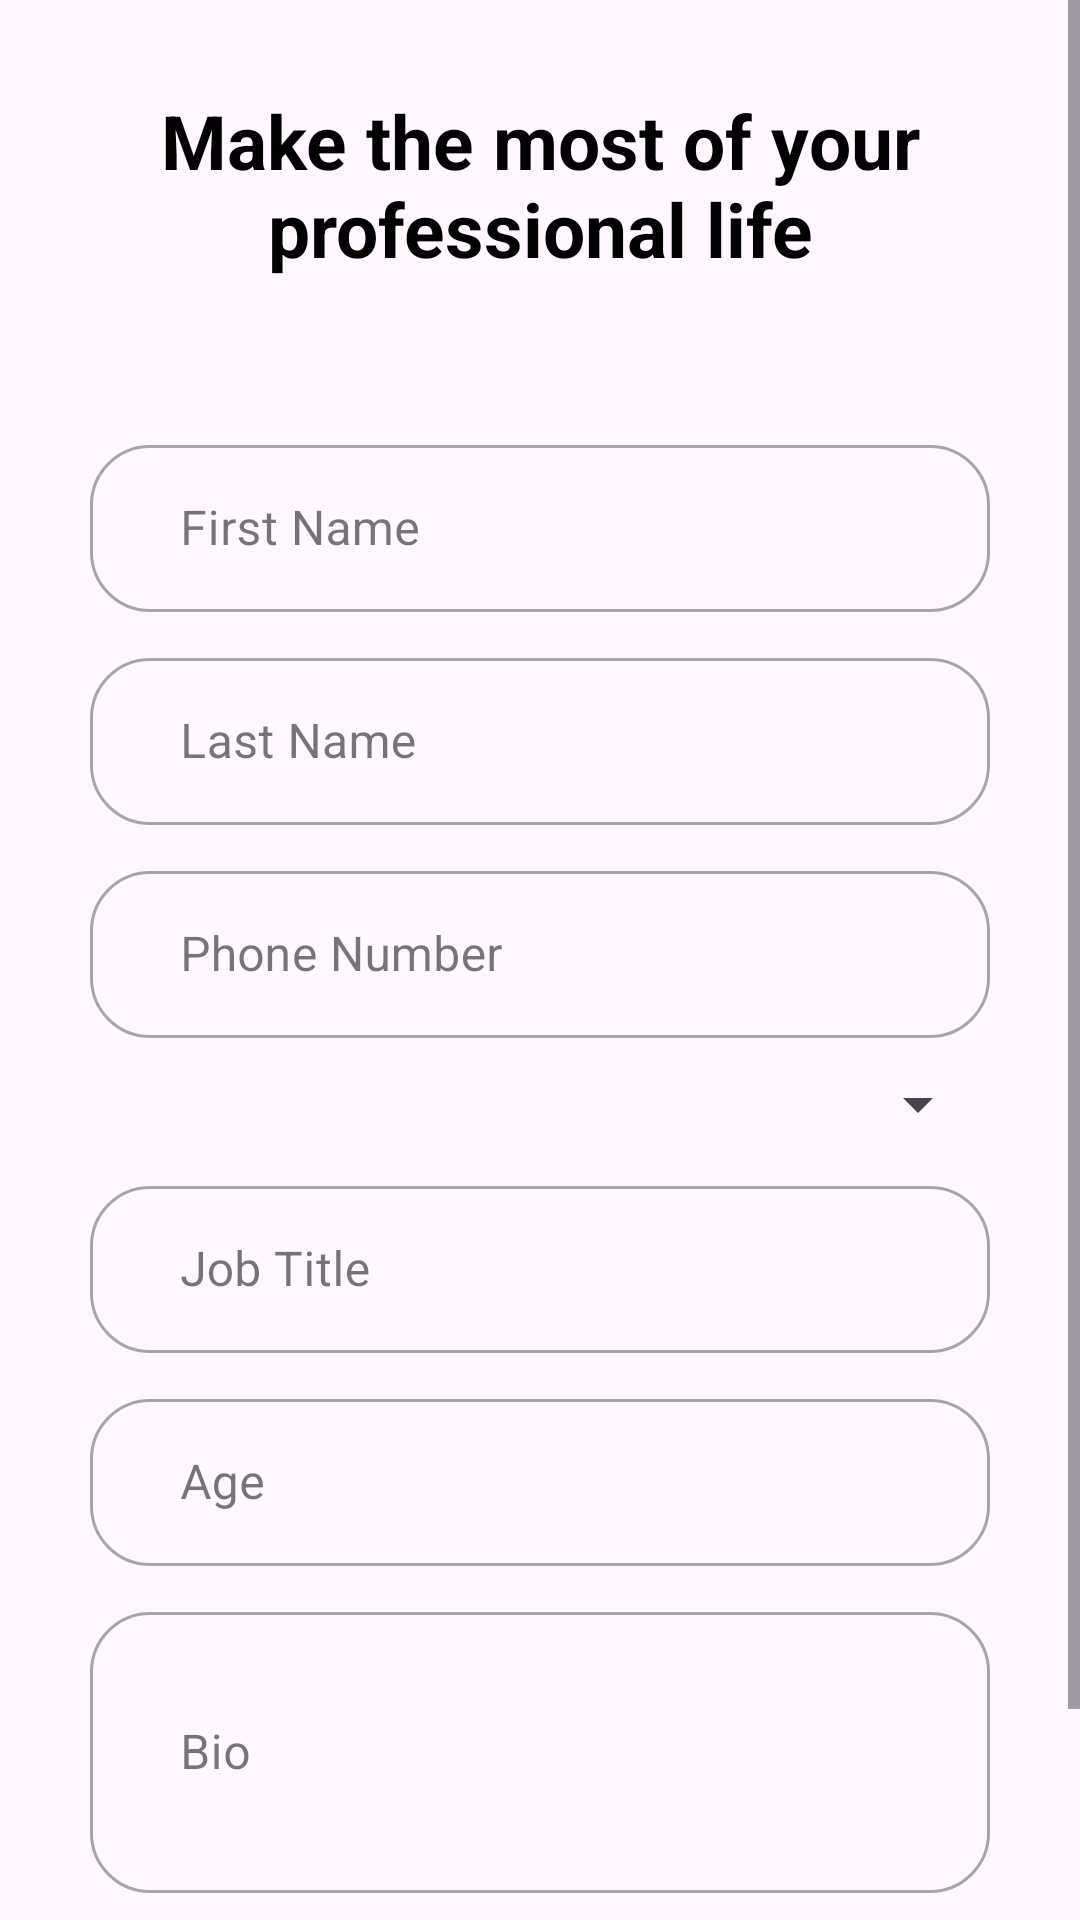

The Android layout XML behind this screen, and the referenced resources:
<!-- AndroidManifest.xml: application theme Theme.WomenEntrepreneur -->
<!-- res/layout/activity_sign_up2.xml -->
<?xml version="1.0" encoding="utf-8"?>
<ScrollView xmlns:android="http://schemas.android.com/apk/res/android"
    xmlns:app="http://schemas.android.com/apk/res-auto"
    xmlns:tools="http://schemas.android.com/tools"
    android:layout_width="match_parent"
    android:layout_height="match_parent"
    tools:context=".SignUp2">


    <LinearLayout xmlns:android="http://schemas.android.com/apk/res/android"
        xmlns:app="http://schemas.android.com/apk/res-auto"
        xmlns:tools="http://schemas.android.com/tools"
        android:layout_width="match_parent"
        android:layout_height="match_parent"
        android:orientation="vertical">

        <TextView
            android:layout_margin="30dp"
            android:layout_width="match_parent"
            android:layout_height="wrap_content"
            android:text="Make the most of your professional life"
            android:textAlignment="center"
            android:textColor="@color/black"
            android:textSize="25sp"
            android:textStyle="bold" />


        <com.google.android.material.textfield.TextInputLayout
            android:id="@+id/filledTextField7"
            style="@style/Widget.MaterialComponents.TextInputLayout.OutlinedBox"
            android:layout_width="match_parent"
            android:layout_height="wrap_content"
            android:layout_marginLeft="30dp"
            android:layout_marginTop="20dp"
            android:layout_marginRight="30dp"
            android:layout_marginBottom="10dp"
            android:hint="First Name"
            app:boxCornerRadiusBottomEnd="20dp"
            app:boxCornerRadiusBottomStart="20dp"
            app:boxCornerRadiusTopEnd="20dp"
            app:boxCornerRadiusTopStart="20dp">

            
            <com.google.android.material.textfield.TextInputEditText
                android:id="@+id/first_name"
                android:layout_width="match_parent"
                android:layout_height="wrap_content"
                android:inputType="text"
                android:paddingStart="30dp"
                android:textColor="@color/black" />

        </com.google.android.material.textfield.TextInputLayout>

        <com.google.android.material.textfield.TextInputLayout
            android:id="@+id/filledTextField8"
            style="@style/Widget.MaterialComponents.TextInputLayout.OutlinedBox"
            android:layout_width="match_parent"
            android:layout_height="wrap_content"
            android:layout_marginLeft="30dp"
            android:layout_marginRight="30dp"
            android:layout_marginBottom="10dp"
            android:hint="Last Name"
            app:boxCornerRadiusBottomEnd="20dp"
            app:boxCornerRadiusBottomStart="20dp"
            app:boxCornerRadiusTopEnd="20dp"
            app:boxCornerRadiusTopStart="20dp">


            
            <com.google.android.material.textfield.TextInputEditText
                android:id="@+id/last_name"
                android:layout_width="match_parent"
                android:layout_height="wrap_content"
                android:inputType="text"
                android:paddingStart="30dp"
                android:textColor="@color/black" />

        </com.google.android.material.textfield.TextInputLayout>

        
        <com.google.android.material.textfield.TextInputLayout
            android:id="@+id/filledTextField9"
            style="@style/Widget.MaterialComponents.TextInputLayout.OutlinedBox"
            android:layout_width="match_parent"
            android:layout_height="wrap_content"
            android:layout_marginLeft="30dp"
            android:layout_marginRight="30dp"
            android:layout_marginBottom="10dp"
            android:hint="Phone Number"
            app:boxCornerRadiusBottomEnd="20dp"
            app:boxCornerRadiusBottomStart="20dp"
            app:boxCornerRadiusTopEnd="20dp"
            app:boxCornerRadiusTopStart="20dp">

            <com.google.android.material.textfield.TextInputEditText
                android:id="@+id/phone"
                android:layout_width="match_parent"
                android:layout_height="wrap_content"
                android:inputType="phone"
                android:paddingStart="30dp"
                android:textColor="@color/black" />

        </com.google.android.material.textfield.TextInputLayout>

        
        <Spinner
            android:id="@+id/country_spinner"
            android:layout_width="match_parent"
            android:layout_height="wrap_content"
            android:layout_marginLeft="30dp"
            android:layout_marginRight="30dp"
            android:layout_marginBottom="10dp"/>

        








        
        <com.google.android.material.textfield.TextInputLayout
            android:id="@+id/filledTextFieldJobTitle"
            style="@style/Widget.MaterialComponents.TextInputLayout.OutlinedBox"
            android:layout_width="match_parent"
            android:layout_height="wrap_content"
            android:layout_marginLeft="30dp"
            android:layout_marginRight="30dp"
            android:layout_marginBottom="10dp"
            android:hint="Job Title"
            app:boxCornerRadiusBottomEnd="20dp"
            app:boxCornerRadiusBottomStart="20dp"
            app:boxCornerRadiusTopEnd="20dp"
            app:boxCornerRadiusTopStart="20dp">

            <com.google.android.material.textfield.TextInputEditText
                android:id="@+id/job_title"
                android:layout_width="match_parent"
                android:layout_height="wrap_content"
                android:inputType="text"
                android:paddingStart="30dp"
                android:textColor="@color/black" />

        </com.google.android.material.textfield.TextInputLayout>

        
        <com.google.android.material.textfield.TextInputLayout
            android:id="@+id/filledTextFieldAge"
            style="@style/Widget.MaterialComponents.TextInputLayout.OutlinedBox"
            android:layout_width="match_parent"
            android:layout_height="wrap_content"
            android:layout_marginLeft="30dp"
            android:layout_marginRight="30dp"
            android:layout_marginBottom="10dp"
            android:hint="Age"
            app:boxCornerRadiusBottomEnd="20dp"
            app:boxCornerRadiusBottomStart="20dp"
            app:boxCornerRadiusTopEnd="20dp"
            app:boxCornerRadiusTopStart="20dp">

            <com.google.android.material.textfield.TextInputEditText
                android:id="@+id/age"
                android:layout_width="match_parent"
                android:layout_height="wrap_content"
                android:inputType="number"
                android:paddingStart="30dp"
                android:textColor="@color/black" />

        </com.google.android.material.textfield.TextInputLayout>

        
        <com.google.android.material.textfield.TextInputLayout
            android:id="@+id/filledTextFieldBio"
            style="@style/Widget.MaterialComponents.TextInputLayout.OutlinedBox"
            android:layout_width="match_parent"
            android:layout_height="wrap_content"
            android:layout_marginLeft="30dp"
            android:layout_marginRight="30dp"
            android:layout_marginBottom="10dp"
            android:hint="Bio"
            app:boxCornerRadiusBottomEnd="20dp"
            app:boxCornerRadiusBottomStart="20dp"
            app:boxCornerRadiusTopEnd="20dp"
            app:boxCornerRadiusTopStart="20dp">

            <com.google.android.material.textfield.TextInputEditText
                android:id="@+id/bio"
                android:layout_width="match_parent"
                android:layout_height="wrap_content"
                android:inputType="textMultiLine"
                android:minLines="3"
                android:maxLines="5"
                android:paddingStart="30dp"
                android:textColor="@color/black" />

        </com.google.android.material.textfield.TextInputLayout>


        <Button
            android:id="@+id/login_button"
            android:layout_width="match_parent"
            android:layout_height="wrap_content"
            android:layout_marginLeft="20dp"
            android:layout_marginTop="30dp"
            android:layout_marginRight="20dp"
            android:background="@drawable/button_round_bg"
            android:text="Continue"
            android:textAllCaps="false"
            android:textSize="20sp"
            android:textStyle="bold" />



    </LinearLayout>


</ScrollView>
<!-- resources referenced by this layout -->
<resources>
  <color name="black">#FF000000</color>
  <style name="Theme.WomenEntrepreneur" parent="Base.Theme.WomenEntrepreneur" />
  <style name="Base.Theme.WomenEntrepreneur" parent="Theme.Material3.DayNight.NoActionBar">
          
           <item name="colorPrimary">@color/black</item>
      </style>
</resources>
